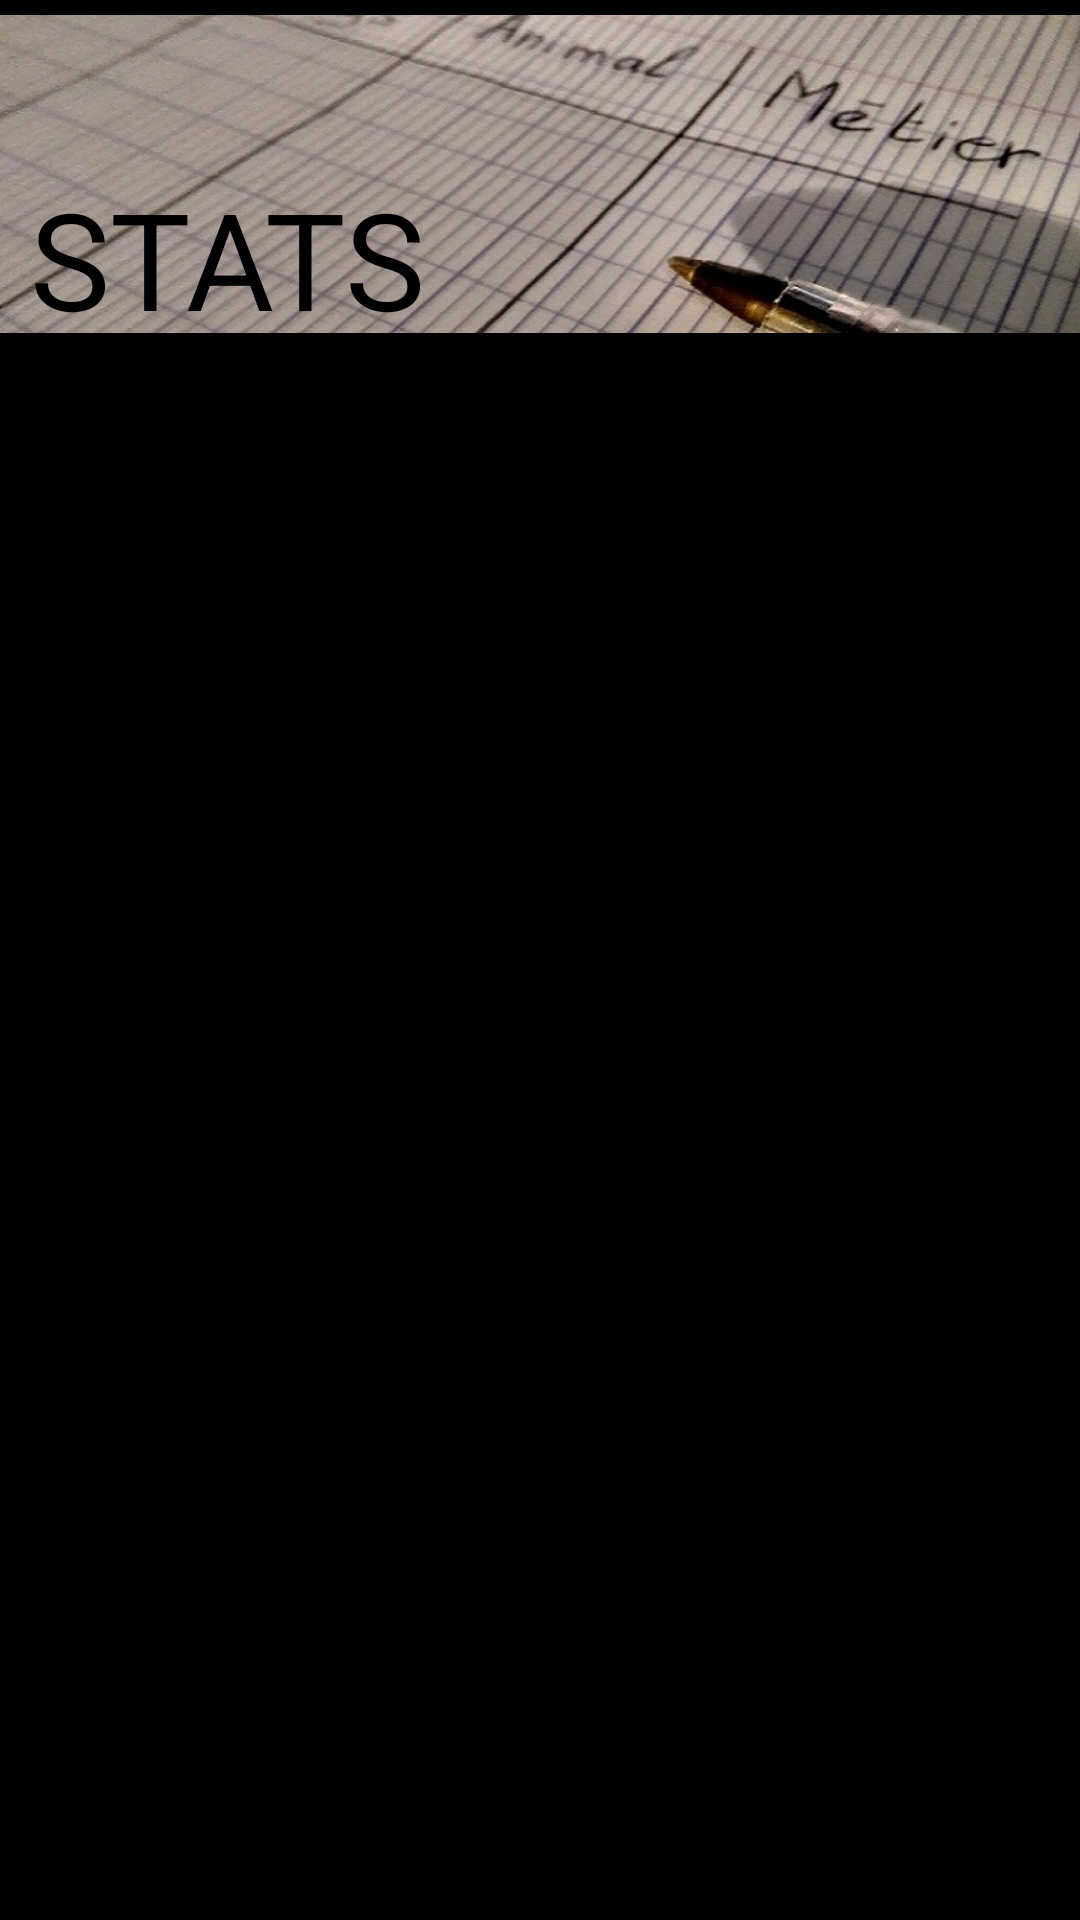

Reconstruct the res/layout file that produces this screen, plus the resources it refers to.
<!-- AndroidManifest.xml: application theme android:Theme.Black.NoTitleBar.Fullscreen -->
<!-- res/layout/stats_activity.xml -->
<?xml version="1.0" encoding="utf-8"?>
<android.support.constraint.ConstraintLayout
    xmlns:android="http://schemas.android.com/apk/res/android"
    xmlns:app="http://schemas.android.com/apk/res-auto"
    xmlns:tools="http://schemas.android.com/tools"
    android:layout_width="match_parent"
    android:layout_height="match_parent"
    android:orientation="vertical"
    tools:context="com.example.senalalumiere.petit_bac.Activity.JoueurActivity"
    android:id="@+id/JoueurDynamic">

    <ImageView
        android:layout_width="360dp"
        android:layout_height="116dp"
        android:src="@drawable/uppperhead"
        app:layout_constraintStart_toStartOf="parent"
        app:layout_constraintEnd_toEndOf="parent"
        app:layout_constraintTop_toTopOf="parent"
        android:id="@+id/upperhead"/>

    <TextView
        android:layout_width="wrap_content"
        android:layout_height="wrap_content"
        android:text="@string/S"
        android:textSize="45sp"
        android:textColor="@color/colorPrimaryDark"
        app:layout_constraintStart_toStartOf="parent"
        app:layout_constraintBottom_toBottomOf="@id/upperhead"
        android:layout_marginStart="10dp"
        android:layout_marginEnd="10dp" />

</android.support.constraint.ConstraintLayout>
<!-- resources referenced by this layout -->
<resources>
  <color name="colorPrimaryDark">#000000</color>
  <!-- drawable uppperhead: jpg bitmap (drawable, 98154 bytes) -->
  <string name="S">STATS</string>
</resources>
